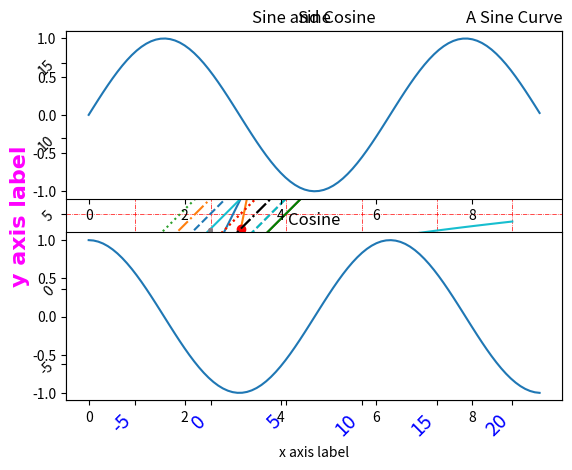

Source code (Python):
# To use matplotlib, first import the library
import matplotlib.pyplot as plt

#simple graphics
#only y values are specieied. x becomes the index values!
plt.plot([2,4,6,8,10])
plt.ylabel('I am y axis $x_2/{y^2}$') #TeX in labels is possible
plt.xlabel('I am x axis')
plt.show()

#we can specify x and y values as separate lists or numpy arrays
plt.plot([1,2,3,4], [1,4,9,16])

#many simple plots at once
import numpy as np
def f(x):
    return np.cos(x)/np.sqrt(np.abs(x))

x = np.linspace(-2*np.pi,2*np.pi,100)
plt.plot(x, np.sin(x))
plt.plot(x, np.cos(x));
plt.plot(x, f(x));
plt.show()

#plot command takes parameters to arrange many plot parameters
import matplotlib.pyplot as plt
#put + symbol on data points. Make them in green
plt.plot([1,2,3,4], [1,4,9,16], 'g+') 
plt.axis([0, 6, 0, 20])
plt.show()

#plot command takes parameters to arrange many plot parameters
import numpy as np
import matplotlib.pyplot as plt
#put o (circle) symbol on data points. Make them in red
plt.plot([1,2,3,4], [1,4,9,16], color="red", marker="o", linestyle="") 
plt.axis([0, 6, 0, 20])
plt.show()

#Adjusting plots
#COLORS
import numpy as np
import matplotlib.pyplot as plt
plt.plot(x, np.sin(x - 0), color='blue')        # specify color by name
plt.plot(x, np.sin(x - 1), color='g')           # short color code (rgbcmyk)
plt.plot(x, np.sin(x - 2), color='0.75')        # Grayscale between 0 and 1
plt.plot(x, np.sin(x - 3), color='#FFDD44')     # Hex code (RRGGBB from 00 to FF)
plt.plot(x, np.sin(x - 4), color=(1.0,0.2,0.3)) # RGB tuple, values 0 to 1
plt.plot(x, np.sin(x - 5), color='chartreuse'); # all HTML color names supported

#Adjusting plots
#LINE STYLES
import numpy as np
import matplotlib.pyplot as plt
plt.plot(x, x + 0, linestyle='solid')
plt.plot(x, x + 1, linestyle='dashed')
plt.plot(x, x + 2, linestyle='dashdot')
plt.plot(x, x + 3, linestyle='dotted');

# For short, you can use the following codes:
plt.plot(x, x + 4, linestyle='-')  # solid
plt.plot(x, x + 5, linestyle='--') # dashed
plt.plot(x, x + 6, linestyle='-.') # dashdot
plt.plot(x, x + 7, linestyle=':');  # dotted

#It is possible to combine line style and color
import numpy as np
import matplotlib.pyplot as plt
plt.plot(x, x + 0, '-g')  # solid green
plt.plot(x, x + 1, '--c') # dashed cyan
plt.plot(x, x + 2, '-.k') # dashdot black
plt.plot(x, x + 3, ':r');  # dotted red

#Adjusting plots
#line width
import numpy as np
import matplotlib.pyplot as plt

x = np.linspace(-2*np.pi,2*np.pi,100)
plt.plot(x, np.sin(x), linewidth=3) #or, lw=3

#Adjusting plots
#line marker
import numpy as np
import matplotlib.pyplot as plt

x = np.linspace(-2*np.pi,2*np.pi,30)
plt.plot(x, np.sin(x), linewidth=3, 
         marker="o", markersize=16, markerfacecolor="red",
         markeredgecolor="black",
         fillstyle="top",
         markevery=0.09) #markevery has many other options

#Adjusting plots
#axes limits
import numpy as np
import matplotlib.pyplot as plt

def f(x):
    return np.cos(x)/np.sqrt(np.abs(x))

x = np.linspace(-2*np.pi,2*np.pi,100)
plt.plot(x, f(x));
plt.xlim(-5, 5)
plt.ylim(-1, 5);
plt.show()

#tighten the axes
import numpy as np
import matplotlib.pyplot as plt
def f(x):
    return np.cos(x)/np.sqrt(np.abs(x))

x = np.linspace(-2*np.pi,2*np.pi,100)
plt.plot(x, f(x));
plt.axis('tight');
plt.show()

#equal the axes (both axes have same limits)
import numpy as np
import matplotlib.pyplot as plt
def f(x):
    return np.cos(x)/np.sqrt(np.abs(x))

x = np.linspace(-2*np.pi,2*np.pi,100)
plt.plot(x, f(x));
plt.axis('equal');
plt.show()

#Adjusting plots
#Setting labels
import numpy as np
import matplotlib.pyplot as plt

x = np.linspace(-2*np.pi,2*np.pi,100)
plt.plot(x, np.sin(x))
plt.title("A Sine Curve")
plt.xlabel("x")
plt.ylabel("sin(x)")

x = np.linspace(0,20,100)
y = np.sqrt(x)
plt.plot(x,y)
plt.title("x vs $\sqrt{x}$")
plt.xlabel("x")
plt.ylabel("y=$\sqrt{x}$")
plt.show()

#Adjusting plots
#Setting labels
import numpy as np
import matplotlib.pyplot as plt

x = np.linspace(-2*np.pi,2*np.pi,100)
plt.plot(x, np.sin(x))
plt.title("A Sine Curve")
plt.xlabel("x")
plt.ylabel("sin(x)", fontsize=16, 
           fontweight="bold", color="magenta",
           fontname="Times");

#Adjusting plots
#Setting labels' locations
import numpy as np
import matplotlib.pyplot as plt

x = np.linspace(-2*np.pi,2*np.pi,100)
plt.plot(x, np.sin(x))
plt.title("A Sine Curve", loc="right") #left, right
plt.xlabel("x", loc="right") #left, right
plt.ylabel("sin(x)", loc="bottom") # top, bottom
plt.show();

#Adjusting plots
#tickmarks
import numpy as np
import matplotlib.pyplot as plt

x = np.linspace(-2*np.pi,2*np.pi,100)
plt.plot(x, np.sin(x))
plt.title("A Sine Curve", loc="right") #left, right
plt.xlabel("x", loc="right") #left, right
plt.ylabel("sin(x)", loc="bottom") # top, bottom
plt.xticks(rotation=45, fontsize=14, color="b", ha="right")
plt.yticks(rotation=45);
plt.show();

#Setting up grids
#Adjusting plots
#Setting labels
import numpy as np
import matplotlib.pyplot as plt

x = np.linspace(-2*np.pi,2*np.pi,100)
plt.plot(x, np.sin(x))
plt.title("A Sine Curve")
plt.xlabel("x")
plt.ylabel("sin(x)")
plt.grid(color='r', ls = '-.', lw = 0.5)

y_sin = np.sin(x)
y_cos = np.cos(x)

# Plot the points using matplotlib
plt.plot(x, y_sin)
plt.plot(x, y_cos)
plt.xlabel('x axis label')
plt.ylabel('y axis label')
plt.title('Sine and Cosine')
plt.legend(['Sine', 'Cosine'], loc="upper right")

# SUBPLOTS
# Compute the x and y coordinates for points on sine and cosine curves
x = np.arange(0, 3 * np.pi, 0.1)
y_sin = np.sin(x)
y_cos = np.cos(x)

# Set up a subplot grid that has height 2 and width 1,
# and set the first such subplot as active.
plt.subplot(2, 1, 1)

# Make the first plot
plt.plot(x, y_sin)
plt.title('Sine')

# Set the second subplot as active, and make the second plot.
plt.subplot(2, 1, 2)
plt.plot(x, y_cos)
plt.title('Cosine')

# Show the figure.
plt.show()